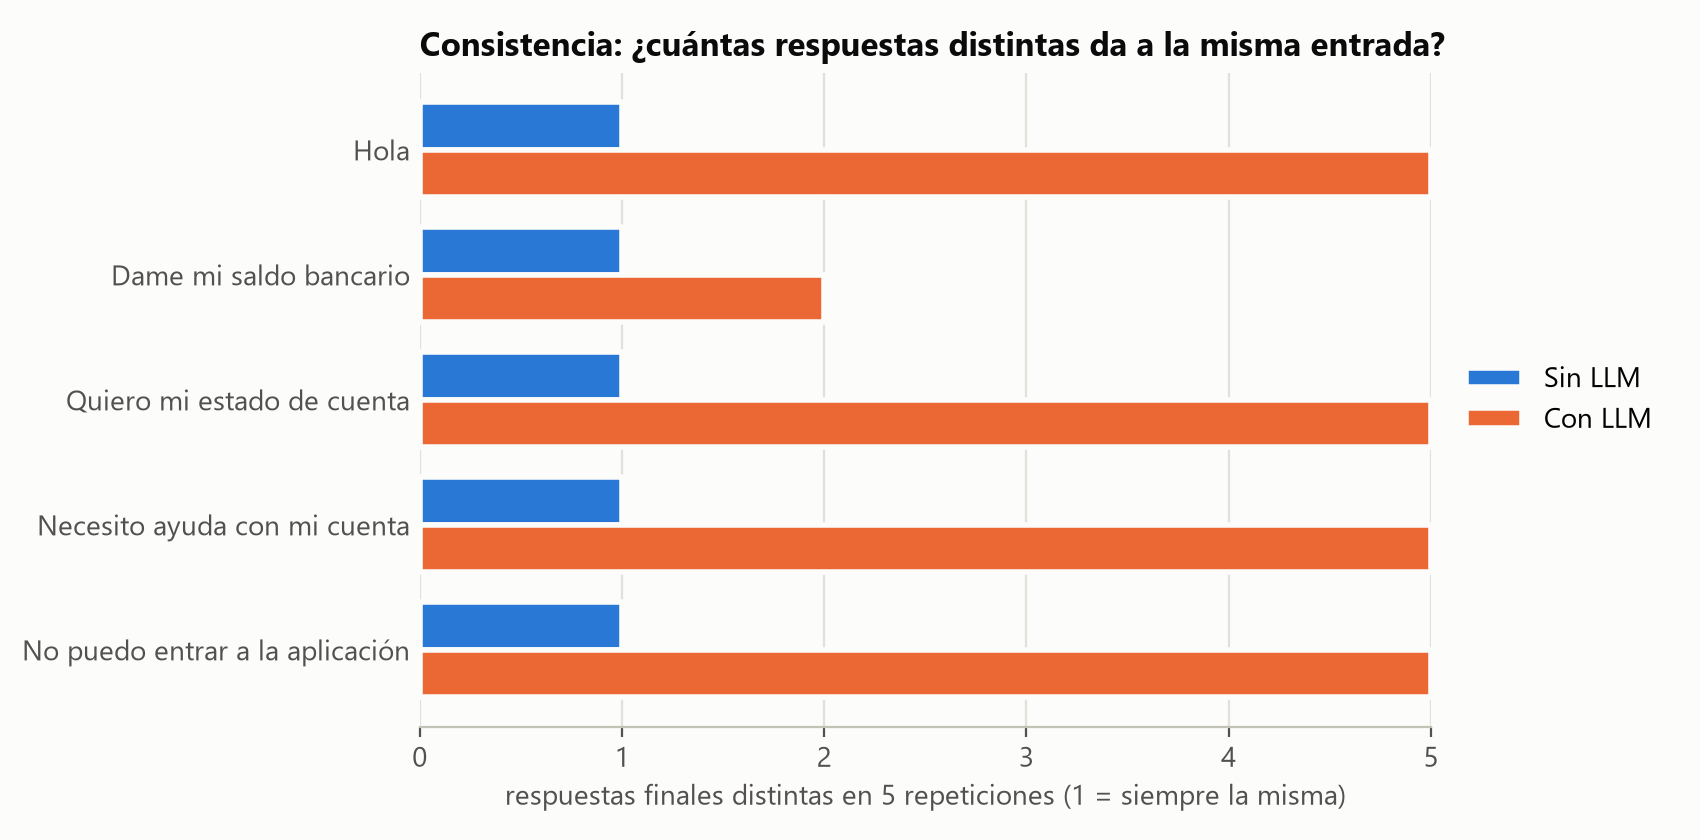

The table this chart was drawn from, first rows:
Versión, Entrada, Turnos hasta la respuesta final, Primeras respuestas distintas, Respuestas finales distintas, Similitud media de las finales, Dato esperado en todas, Datos no respaldados, Palabras (final), Latencia final (s)
Sin LLM, Hola, 1.0, 1.0, 1.0, 1.0, , 0.0, 5.0, 0.02
Sin LLM, Dame mi saldo bancario, 3.0, 1.0, 1.0, 1.0, True, 0.0, 14.0, 0.05
Sin LLM, Quiero mi estado de cuenta, 4.0, 1.0, 1.0, 1.0, True, 0.0, 41.0, 0.06
Sin LLM, Necesito ayuda con mi cuenta, 2.0, 1.0, 1.0, 1.0, True, 0.0, 19.0, 0.04
Sin LLM, No puedo entrar a la aplicación, 1.0, 1.0, 1.0, 1.0, False, 0.0, 11.0, 0.02
Con LLM, Hola, 1.0, 5.0, 5.0, 0.45, , 1.0, 26.4, 0.32
Con LLM, Dame mi saldo bancario, 3.0, 1.0, 2.0, 0.98, True, 0.0, 14.8, 0.23
Con LLM, Quiero mi estado de cuenta, 4.0, 1.0, 5.0, 0.62, True, 0.0, 57.4, 0.81
Con LLM, Necesito ayuda con mi cuenta, 2.0, 1.0, 5.0, 0.43, True, 0.0, 43.4, 0.45
Con LLM, No puedo entrar a la aplicación, 1.0, 5.0, 5.0, 0.29, False, 1.0, 48.0, 0.47
